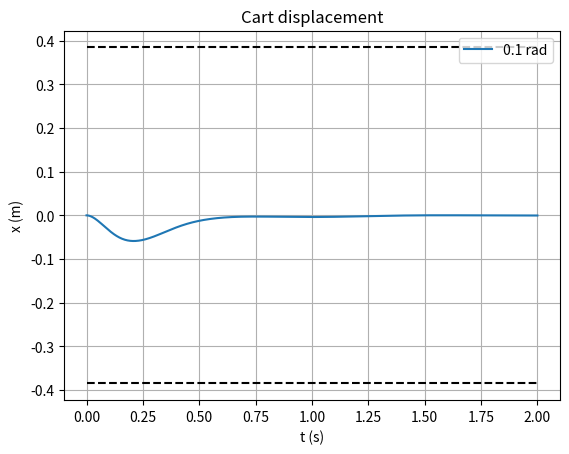
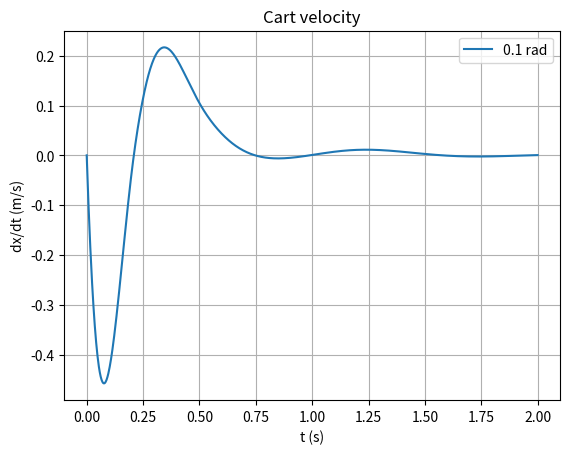
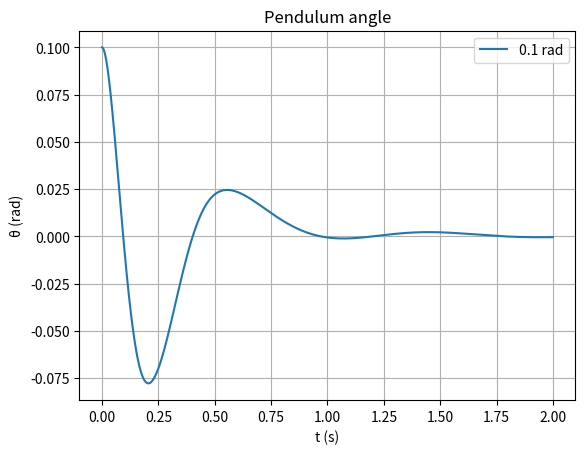
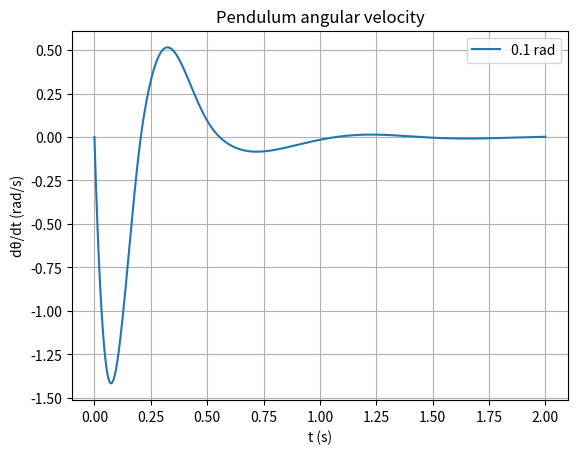
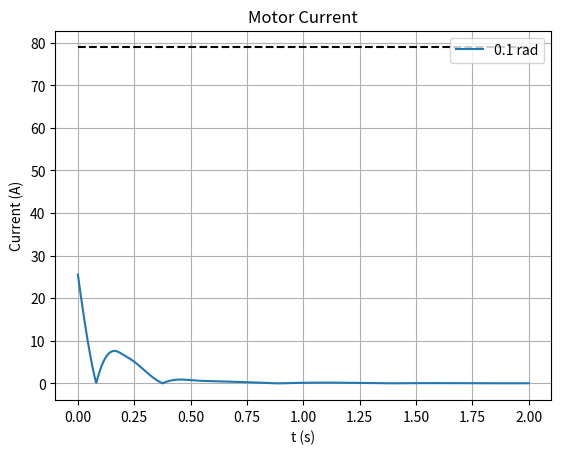
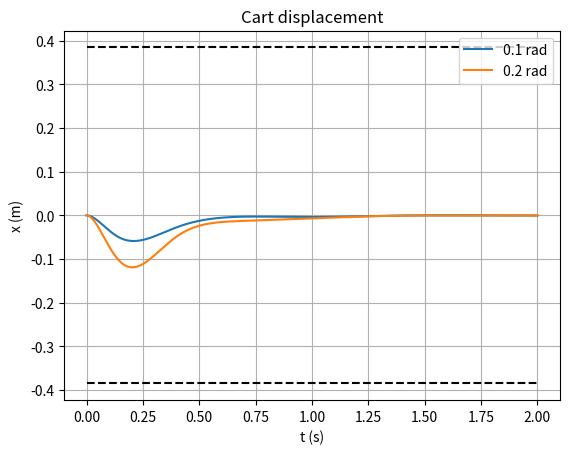
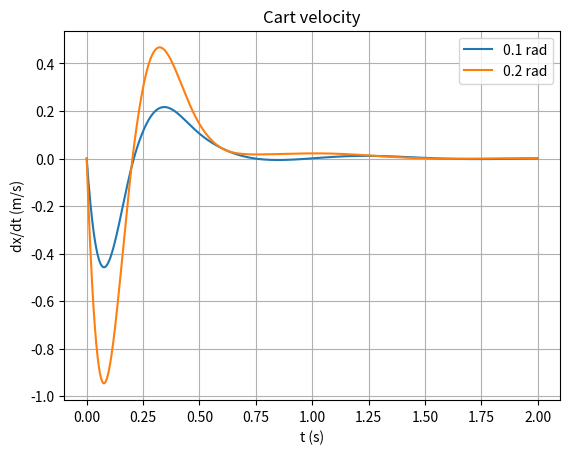
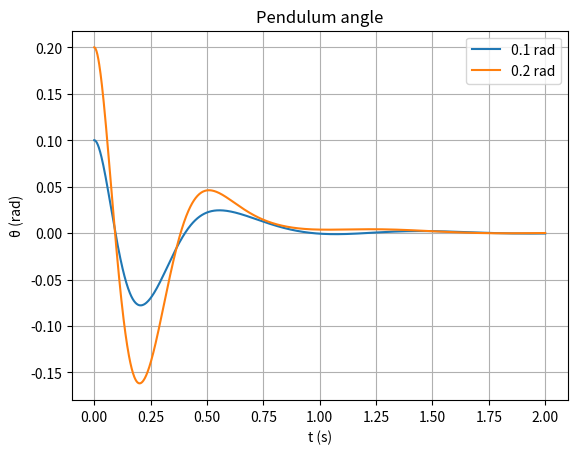
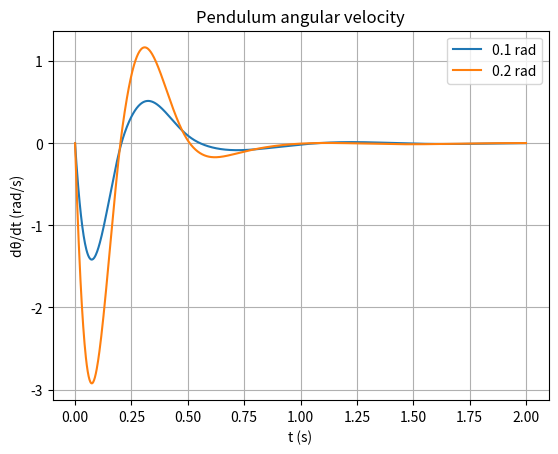
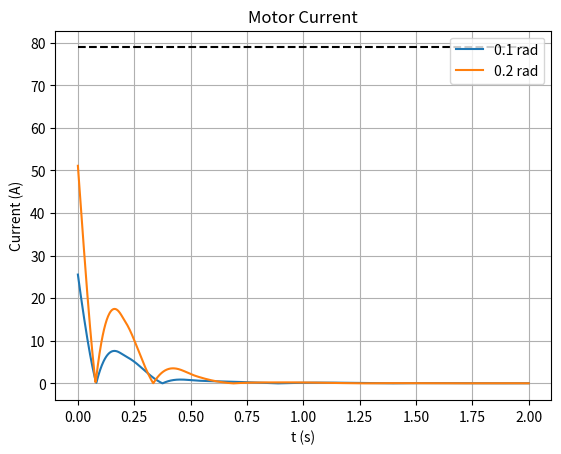
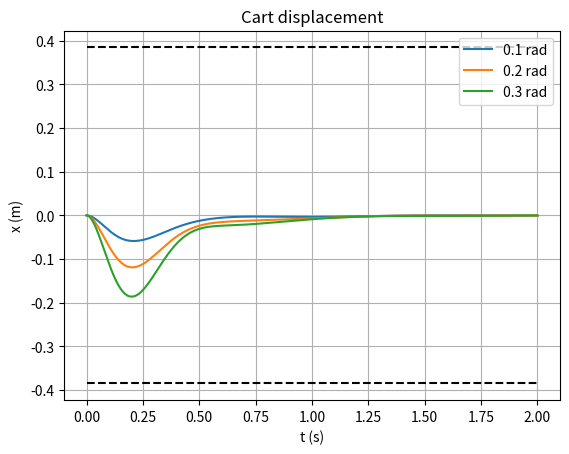
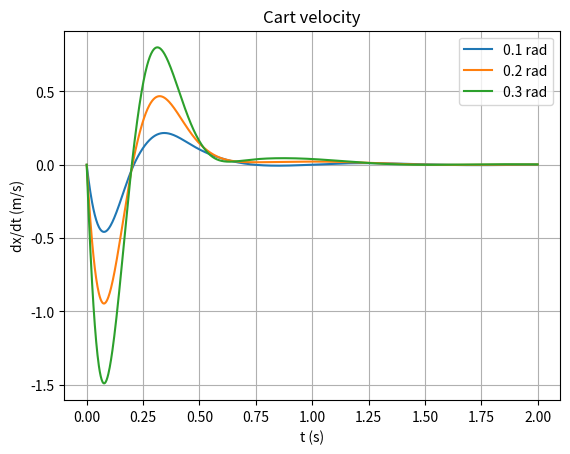
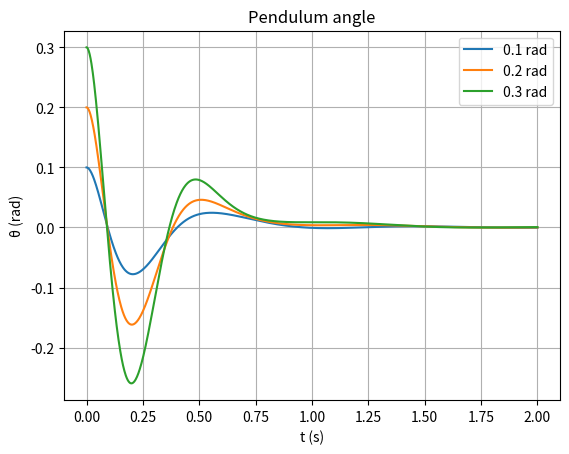
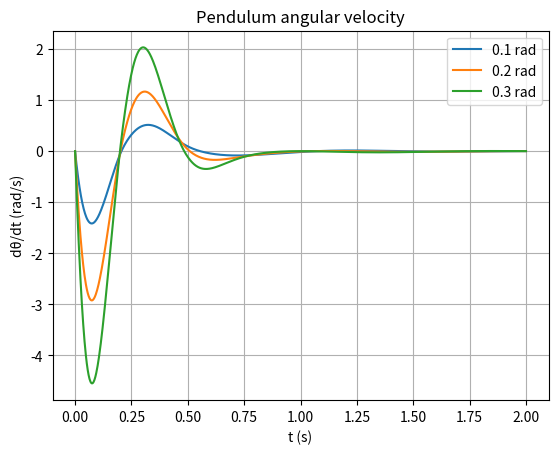
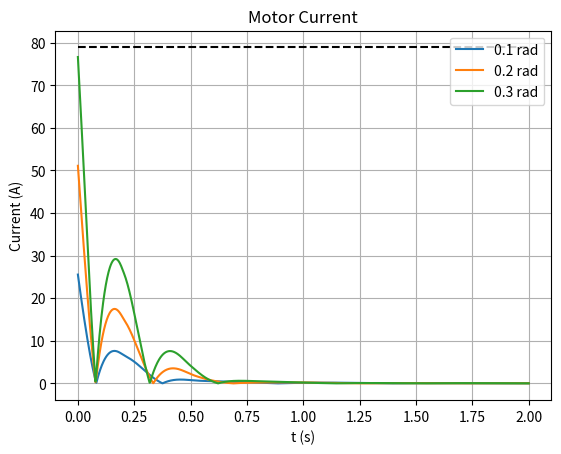
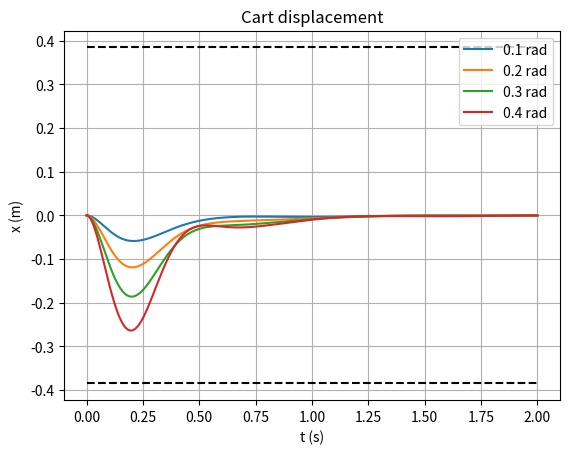

These figures' Python source, in order:
import os
import numpy as np
import matplotlib.pyplot as plt
from scipy.integrate import odeint
from scipy.linalg import solve_continuous_are

 #variable der bruges 
mc = 6.28  #massen af carten
mp = 0.25 # massen af pendulet
l = 0.281 # længden af pendulet
g = 9.82 # tyngdeacceleration
alpha = 0.5e-3 #Viskosfriktion koefficient for pendulet
F_c = 3.2 #Coulomb friktion cart
F_p = 4.1e-3 #Coulomb friktion pendul
r = 0.028 #Pulley radius
torque = 93.4e-3 #Motor konstant

timeInterval = [0,2]
t = np.linspace(timeInterval[0], timeInterval[1], 1001)



x_hat = 0.385 # Limit på distance
u_hat = 263.19 # Max strøm



Q = np.zeros((4,4))
Q[0,0] = 1/x_hat**2

R = np.array([[(1/(u_hat**2))]])
Rinv = np.array([[(u_hat**2)]])


n = 10
J_A = np.array([
    [0, 0, 1, 0],
    [0, 0, 0, 1],
    [0, (mp*g)/mc, -(n*F_c)/mc, -(n*F_p + alpha)/(l*mc)],
    [0, (g/l)*(1+(mp/mc)), -(n*F_c)/(l*mc), -((F_p + alpha)*(mc + mp))/(mc*mp*l**2)]
])


J_B = np.array([
    [0], 
    [0], 
    [1/mc], 
    [1/(l*mc)]
    ])



def stateToCurrent(solution:np.ndarray, K:np.ndarray)->np.ndarray:
    return np.array([(r/torque)* np.linalg.norm(-K@i) for i in solution[:]])

def plotStyling(x:str,y:str,title:str, folder) -> None:
    # ensure output folder exists
    os.makedirs(folder, exist_ok=True)

    plt.grid()
    plt.xlabel(x)
    plt.ylabel(y)
    plt.legend()
    plt.title(title)
    filename = os.path.join(folder, title + ".png")
    plt.savefig(filename)
    plt.clf()

def plotSave(t:np.ndarray ,solutions:list, K:np.ndarray, folder:str="NonlinearPlots")-> None:
    for solution in solutions:
        plt.plot(t,solution[:,0], label=f"{round(solution[0,1],2)} rad")
    plt.hlines([-x_hat,x_hat],timeInterval[0],timeInterval[1],colors='k',linestyles='--')
    plotStyling("t (s)", "x (m)", "Cart displacement",folder)
    
    for solution in solutions:
        plt.plot(t,solution[:,2], label=f"{round(solution[0,1],2)} rad")
    plotStyling("t (s)", "dx/dt (m/s)", "Cart velocity",folder)
    
    for solution in solutions:
        plt.plot(t,solution[:,1], label=f"{round(solution[0,1],2)} rad")
    plotStyling("t (s)", "θ (rad)", "Pendulum angle",folder)
    
    for solution in solutions:
        plt.plot(t,solution[:,3], label=f"{round(solution[0,1],2)} rad")
    plotStyling("t (s)", "dθ/dt (rad/s)", "Pendulum angular velocity",folder)
    
    for solution in solutions:
        plt.plot(t, stateToCurrent(solution,K), label=f"{round(solution[0,1],2)} rad")
    plt.hlines([78.9],timeInterval[0],timeInterval[1],colors='k',linestyles='--')
    plotStyling("t (s)", "Current (A)", "Motor Current",folder)
    
    
    

def model(s:np.ndarray, t, K:np.ndarray) -> np.ndarray:
    u = float(-K@s)
    gammaC = - (np.tanh(n*s[2])*F_c)
    gammaP = - (np.tanh(n*s[3])*F_p)
    xi = mc + mp * (1-(np.cos(s[1]))**2)
    
    s1 = s[2]
    s2 = s[3]
    
    s3num1 = gammaC+((gammaP+alpha * s[3])/l)*np.cos(s[1]) 
    s3num2 = mp*g*np.cos(s[1])*np.sin(s[1])-mp*l*(s[3]**2)*np.sin(s[1])
    s3num = s3num1 + s3num2
    s3 = (s3num/xi) + (1/xi)*u
    
    s4part1 =(gammaP-alpha*s[3])/(mp*(l**2))
    s4part2 = (s3num/(l*xi))*np.cos(s[1])
    s4part3 = (g/l)*np.sin(s[1])
    s4part4 = (np.cos(s[1])/(l*xi))*u
    s4 = s4part1 + s4part2 + s4part3 + s4part4
    

    
    return np.array([s1,s2,s3,s4])
    
    
     

def main(initialStates:list)->None:
    solutions = []
    for initialState in initialStates:
        # Beregner k-matricen
        P = solve_continuous_are(J_A, J_B, Q, R)

        K = Rinv @ J_B.transpose() @ P
        solutions.append(odeint(model, initialState, t, (K,)))
        plotSave(t,solutions, K)

        print(f"With initialstate: \n{initialState}\n")
        print(f"Max current draw: {max(stateToCurrent(solutions[-1],K))}")
        print(f"Eigenværdierne for A:\n{np.linalg.eigvals(J_A)}")

        C = np.hstack([np.linalg.matrix_power(J_A, i) @ J_B for i in range(4)])

        print(f"Det C = {np.linalg.det(C)} ")
        print(f"C matrix:\n{C}")

        print(f"K matrix:\n {round(K[0,0],2)} , {round(K[0,1],2)} , {round(K[0,2],2)} , {round(K[0,3],2)} \n\n")
        
if __name__ == "__main__":
    initialStates = [np.array([0,0.1 * i, 0,0]) for i in range(1,5)]
    main(initialStates)
